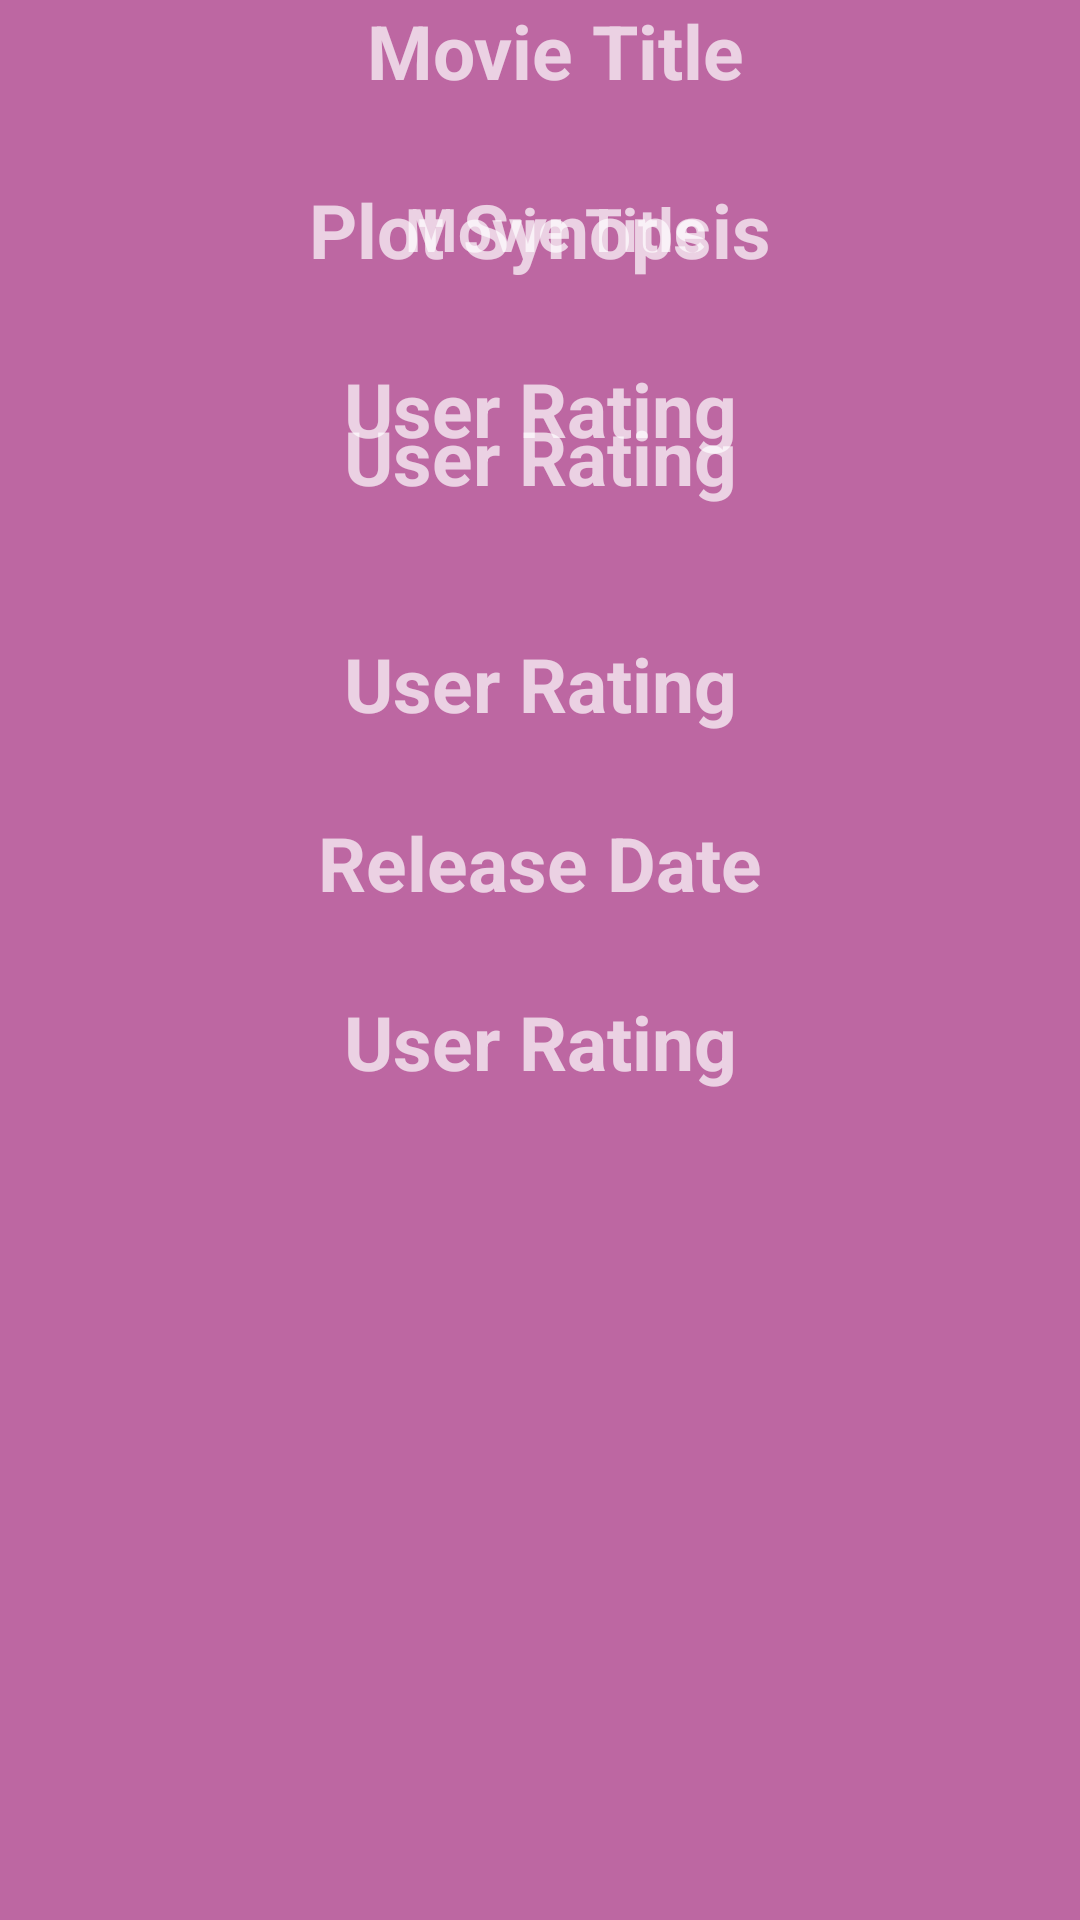

Layout XML and referenced resources for this Android screen:
<!-- AndroidManifest.xml: application theme AppTheme -->
<!-- res/layout/content_details.xml -->
<?xml version="1.0" encoding="utf-8"?>
<RelativeLayout xmlns:android="http://schemas.android.com/apk/res/android"
    xmlns:app="http://schemas.android.com/apk/res-auto"
    xmlns:tools="http://schemas.android.com/tools"
    android:layout_width="match_parent"
    android:layout_height="match_parent"
    android:background="@color/view_background"
    android:orientation="vertical"

    app:layout_behavior="@string/appbar_scrolling_view_behavior"
    tools:context=".DetailsActivity"
    tools:showIn="@layout/activity_details"

    >

    <ScrollView
        android:layout_width="match_parent"
        android:layout_height="match_parent"
        android:orientation="vertical">

        <RelativeLayout
            android:layout_width="match_parent"
            android:layout_height="wrap_content"
            android:orientation="vertical">

            <TextView
                android:id="@+id/detailsTitle"
                android:layout_width="match_parent"
                android:layout_height="wrap_content"
                android:layout_marginLeft="@dimen/layout_margin_left"
                android:text="@string/name_movie"
                android:textAlignment="center"
                android:textSize="25sp"
                android:textStyle="bold" />

            <TextView
                android:id="@+id/titleDetails"
                android:layout_width="match_parent"
                android:layout_height="wrap_content"
                android:layout_below="@id/detailsTitle"
                android:layout_marginLeft="@dimen/layout_margin_left"
                android:layout_marginTop="@dimen/layout_margin_top"
                android:padding="@dimen/padding_layout"
                android:text="@string/name_movie"
                android:textAlignment="center"
                android:textSize="20sp"
                android:textStyle="bold" />

            <TextView
                android:id="@+id/plotSynopsis"
                android:layout_width="match_parent"
                android:layout_height="wrap_content"
                android:textAlignment="center"
                android:layout_marginTop="@dimen/layout_margin_top2"
                android:padding="@dimen/padding_layout"
                android:text="@string/plot"
                android:textSize="25sp"
                android:textStyle="bold"
                android:layout_below="@id/detailsTitle"/>
            <TextView
                android:id="@+id/plotDetails"
                android:layout_width="match_parent"
                android:layout_height="wrap_content"
                android:textAlignment="center"
                android:layout_marginTop="@dimen/layout_margin_top2"
                android:text="@string/rating"
                android:textSize="25sp"
                android:textStyle="bold"
                android:layout_below="@id/plotSynopsis"/>
            <TextView
                android:id="@+id/detailsRating"
                android:layout_width="match_parent"
                android:layout_height="wrap_content"
                android:textAlignment="center"
                android:layout_marginTop="@dimen/layout_margin_top2"
                android:padding="@dimen/padding_layout"
                android:text="@string/rating"
                android:textSize="25sp"
                android:textStyle="bold"
                android:layout_below="@id/plotSynopsis"/>

            <TextView
                android:id="@+id/ratingDetails"
                android:layout_width="match_parent"
                android:layout_height="wrap_content"
                android:textAlignment="center"
                android:layout_marginTop="@dimen/layout_margin_top2"
                android:padding="@dimen/padding_layout"
                android:text="@string/rating"
                android:textSize="25sp"
                android:textStyle="bold"
                android:layout_below="@id/detailsRating"/>
            <TextView
                android:id="@+id/release"
                android:layout_width="match_parent"
                android:layout_height="wrap_content"
                android:textAlignment="center"
                android:layout_marginTop="@dimen/layout_margin_top2"
                android:text="@string/release"
                android:textSize="25sp"
                android:textStyle="bold"
                android:layout_below="@id/ratingDetails"/>
            <TextView
                android:id="@+id/releaseDetails"
                android:layout_width="match_parent"
                android:layout_height="wrap_content"
                android:textAlignment="center"
                android:layout_marginTop="@dimen/layout_margin_top2"
                android:padding="@dimen/padding_layout"
                android:text="@string/rating"
                android:textSize="25sp"
                android:textStyle="bold"
                android:layout_below="@id/release"/>
        </RelativeLayout>
    </ScrollView>
</RelativeLayout>
<!-- res/layout/activity_details.xml (included above) -->
<?xml version="1.0" encoding="utf-8"?>
<android.support.design.widget.CoordinatorLayout xmlns:android="http://schemas.android.com/apk/res/android"
    xmlns:app="http://schemas.android.com/apk/res-auto"
    xmlns:tools="http://schemas.android.com/tools"
    android:id="@+id/activity_main"
    android:layout_width="match_parent"
    android:layout_height="match_parent"
    android:fitsSystemWindows="true"
    android:orientation="vertical">

    <android.support.design.widget.AppBarLayout
        android:layout_width="match_parent"
        android:layout_height="wrap_content"
        android:background="?attr/colorPrimary">

        <android.support.design.widget.CollapsingToolbarLayout
        android:id="@+id/collapsing_toolbar"
            android:layout_width="match_parent"
            android:layout_height="match_parent"
            app:contentScrim="?attr/colorPrimary"
            app:expandedTitleTextAppearance="@style/TextAppearance.AppCompat.Title"
            app:layout_scrollFlags="scroll|exitUntilCollapsed"
            app:titleEnabled="false">

            <ImageView
                android:id="@+id/image_details"
                android:layout_width="match_parent"
                android:layout_height="200dp"
                android:scaleType="fitXY"
                app:layout_collapseMode="parallax" />

            <android.support.v7.widget.Toolbar
                android:id="@+id/toolbar"
                android:layout_width="match_parent"
                android:layout_height="?attr/actionBarSize"
                app:layout_collapseMode="pin"
                app:popupTheme="@style/ThemeOverlay.AppCompat.Light"
                 />
        </android.support.design.widget.CollapsingToolbarLayout>
    </android.support.design.widget.AppBarLayout>

    <android.support.v4.widget.NestedScrollView
        android:layout_width="wrap_content"
        android:layout_height="match_parent"
        app:layout_behavior="@string/appbar_scrolling_view_behavior">

        <LinearLayout
            android:layout_width="match_parent"
            android:layout_height="wrap_content"
            android:layout_margin="16dp"
            android:orientation="vertical">
            <TextView

            android:id="@+id/release_date"
            android:layout_width="match_parent"
            android:layout_height="wrap_content"
            android:layout_marginBottom="16dp"
            android:textSize="25sp"
            tools:text="release date"

            />
            <TextView
            android:id="@+id/vote_average"
            android:layout_width="match_parent"
            android:layout_height="wrap_content"
            android:textSize="25sp"
            tools:text="vote average" />

            <TextView
                android:id="@+id/overview_details"
                android:layout_width="match_parent"
                android:layout_height="wrap_content"
                android:textSize="20sp"
                tools:text="overview" />


            <TextView
                android:id="@+id/textView"
                android:layout_width="match_parent"
                android:layout_height="wrap_content"
                android:text="Movie Trailer"
                android:textSize="48sp" />

            <android.support.v7.widget.RecyclerView
                android:id="@+id/trailer_details"
                android:layout_width="match_parent"
                android:layout_height="match_parent">

            </android.support.v7.widget.RecyclerView>

            <TextView
                android:text="Movie Reviews"
                android:textSize="48sp"
                android:layout_width="match_parent"
                android:layout_height="wrap_content" />

            <android.support.v7.widget.RecyclerView
                android:id="@+id/review_details"
                android:layout_width="match_parent"
                android:layout_height="match_parent">

            </android.support.v7.widget.RecyclerView>
        </LinearLayout>

    </android.support.v4.widget.NestedScrollView>
    
    <android.support.design.widget.FloatingActionButton
        android:id="@+id/favorite"
        android:layout_width="wrap_content"
        android:layout_height="wrap_content"
        android:layout_marginEnd="10dp"
        android:layout_marginRight="10dp"
        android:src="@android:drawable/btn_star_big_off"
        app:layout_anchor="@id/collapsing_toolbar"
        app:layout_anchorGravity="bottom|right|end" />
</android.support.design.widget.CoordinatorLayout>
<!-- resources referenced by this layout -->
<resources>
  <color name="view_background">#bd67a2</color>
  <dimen name="layout_margin_left">10dp</dimen>
  <dimen name="layout_margin_top">13dp</dimen>
  <dimen name="layout_margin_top2">10dp</dimen>
  <dimen name="padding_layout">16dp</dimen>
  <string name="name_movie">Movie Title</string>
  <string name="plot">Plot Synopsis</string>
  <string name="rating">User Rating</string>
  <string name="release">Release Date</string>
  <style name="AppTheme" parent="AppTheme.Base">
          
          <item name="colorPrimary">@color/colorPrimary</item>
          <item name="colorPrimaryDark">@color/colorPrimaryDark</item>
          <item name="colorAccent">@color/colorAccent</item>
          <item name="preferenceTheme">@style/PreferenceThemeOverlay</item>
      </style>
  <style name="AppTheme.Base" parent="Theme.AppCompat.NoActionBar">
          <item name="windowActionBar">false</item>
          <item name="windowNoTitle">true</item>
      </style>
  <color name="colorPrimary">#3F51B5</color>
  <color name="colorPrimaryDark">#303F9F</color>
  <color name="colorAccent">#FF4081</color>
</resources>
